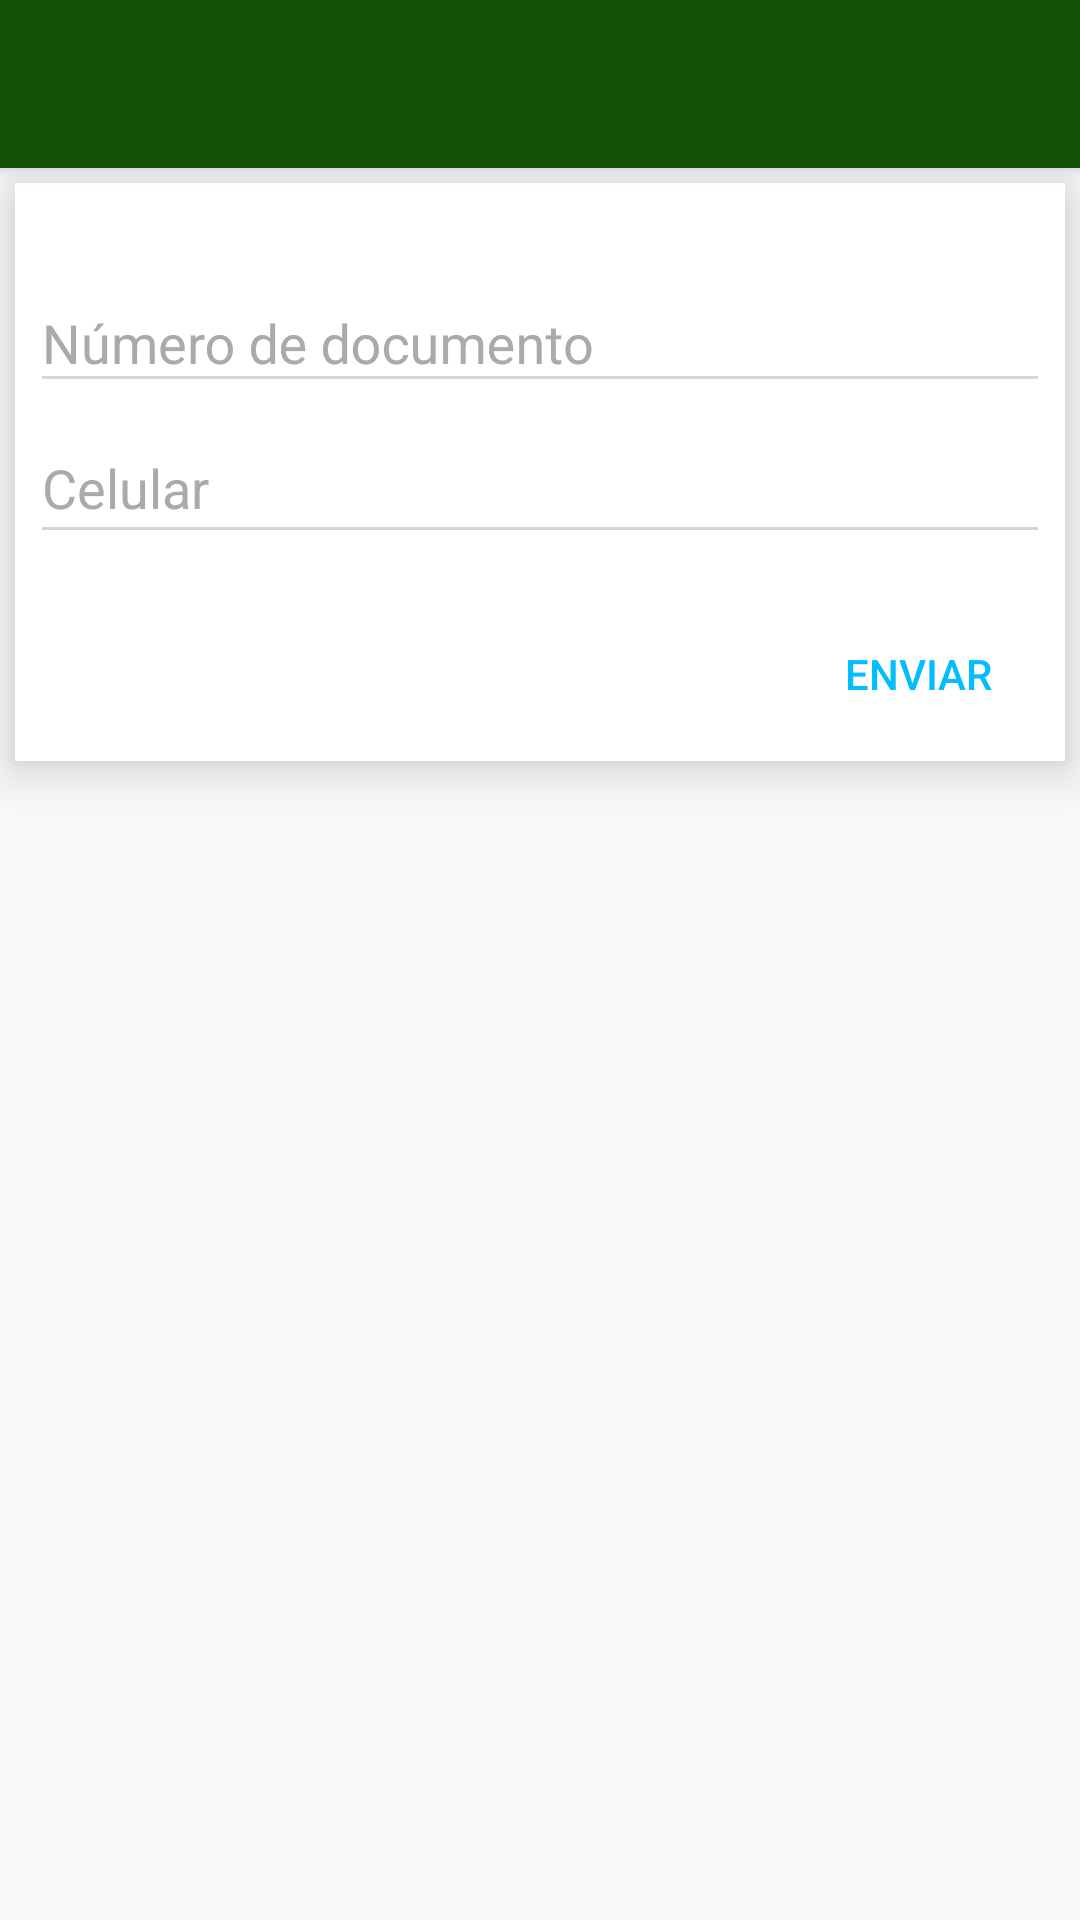

Reconstruct the res/layout file that produces this screen, plus the resources it refers to.
<!-- AndroidManifest.xml: application theme Theme.MyTheme -->
<!-- res/layout/activity_form_ingreso_documento.xml -->
<?xml version="1.0" encoding="utf-8"?>
<android.support.design.widget.CoordinatorLayout xmlns:android="http://schemas.android.com/apk/res/android"
    xmlns:app="http://schemas.android.com/apk/res-auto"
    xmlns:tools="http://schemas.android.com/tools"
    android:layout_width="match_parent"
    android:layout_height="match_parent"
    android:fitsSystemWindows="true"
    tools:context=".FormIngresoDocumentoActivity">

    <android.support.design.widget.AppBarLayout
        android:layout_width="match_parent"
        android:layout_height="wrap_content"
        android:theme="@style/Theme.MyTheme.AppBarOverlay">

        <include
            android:id="@+id/app_bar"
            layout="@layout/app_bar" />

    </android.support.design.widget.AppBarLayout>

    <RelativeLayout
        android:id="@+id/relative_layout_principal"
        app:layout_behavior="@string/appbar_scrolling_view_behavior"
        android:layout_width="match_parent"
        android:layout_height="match_parent">

        <LinearLayout
            android:id="@+id/linear_layout_datos_personales"
            android:layout_width="match_parent"
            android:layout_height="wrap_content"
            android:layout_margin="5dp"
            android:background="#FFF"
            android:elevation="10dp"
            android:padding="5dp"
            android:orientation="vertical">

            <android.support.design.widget.TextInputLayout
                android:layout_width="match_parent"
                android:layout_height="wrap_content"
                android:layout_marginTop="16dp">

                <EditText
                    android:id="@+id/et_numero_documento"
                    android:layout_width="match_parent"
                    android:layout_height="wrap_content"
                    android:hint="@string/txt_numero_documento"
                    android:inputType="textCapCharacters" />
            </android.support.design.widget.TextInputLayout>

            <android.support.design.widget.TextInputLayout
                android:layout_width="match_parent"
                android:layout_height="wrap_content"
                android:layout_marginBottom="16dp">

                <EditText
                    android:id="@+id/et_numero_celular"
                    android:layout_width="match_parent"
                    android:layout_height="wrap_content"
                    android:hint="@string/txt_numero_celular"
                    android:inputType="phone"
                    android:maxLength="14"
                    android:paddingBottom="9dp"
                    android:paddingTop="6dp" />
            </android.support.design.widget.TextInputLayout>

            <Button
                android:id="@+id/btn_enviar"
                android:layout_width="wrap_content"
                android:layout_height="wrap_content"
                android:text="@string/txt_enviar"
                android:textColor="@color/colorCeleste"
                android:elevation="10dp"
                style="?android:attr/borderlessButtonStyle"
                android:layout_gravity="right" />
        </LinearLayout>


    </RelativeLayout>


</android.support.design.widget.CoordinatorLayout>
<!-- res/layout/app_bar.xml (included above) -->
<?xml version="1.0" encoding="utf-8"?>
<android.support.v7.widget.Toolbar xmlns:android="http://schemas.android.com/apk/res/android"
    xmlns:app="http://schemas.android.com/apk/res-auto"
    android:id="@+id/tb_main"
    android:layout_width="match_parent"
    android:layout_height="?attr/actionBarSize"
    android:background="?attr/colorPrimary"
    app:popupTheme="@style/Theme.MyTheme.PopupOverlay">


</android.support.v7.widget.Toolbar>
<!-- resources referenced by this layout -->
<resources>
  <color name="colorCeleste">#03bdff</color>
  <string name="txt_enviar">Enviar</string>
  <string name="txt_numero_celular">Celular</string>
  <string name="txt_numero_documento">Número de documento</string>
  <style name="Theme.MyTheme.AppBarOverlay" parent="ThemeOverlay.AppCompat.Dark.ActionBar" />
  <style name="Theme.MyTheme.PopupOverlay" parent="ThemeOverlay.AppCompat.Light" />
  <style name="Theme.MyTheme" parent="AppTheme.Base">
  
      </style>
  <style name="AppTheme.Base" parent="Theme.AppCompat.NoActionBar">
          
          
          <item name="colorPrimary">@color/colorPrimary</item>
  
          
          <item name="colorPrimaryDark">@color/colorPrimaryDark</item>
  
          
          <item name="colorAccent">@color/colorAccent</item>
  
          <item name="android:textColorPrimary">@color/textColorPrimary</item>
          <item name="android:textColorSecondary">@color/textColorSecondary</item>
  
  
          
          <item name="colorControlNormal">@color/colorControlNormal</item>
          <item name="colorControlActivated">@color/colorControlActivated</item>
          <item name="colorControlHighlight">#FF5722</item>
          <item name="colorSwitchThumbNormal">#e406d9</item>
          <item name="colorButtonNormal">@color/colorAccent</item>
  
          <item name="android:windowBackground">@color/windowBackground</item>
  
  
          <item name="android:textColorHint">#AAA</item>
  
  
          
          
  
          
  
  
      </style>
  <color name="colorPrimary">#135307</color>
  <color name="colorPrimaryDark">#669435</color>
  <color name="colorAccent">#669435</color>
  <color name="textColorPrimary">#212121</color>
  <color name="textColorSecondary">#727272</color>
  <color name="colorControlNormal">#CFD8DC</color>
  <color name="colorControlActivated">#002167</color>
  <color name="windowBackground">#FAFAFA</color>
</resources>
